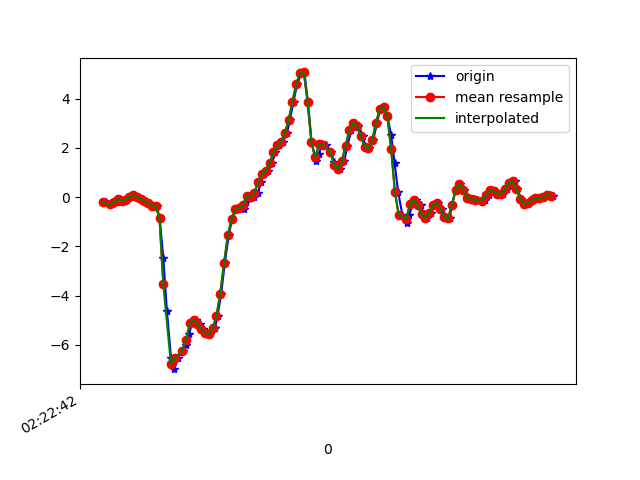

Data behind this chart, as committed beside it:
1617762163059, 457799753408206, -0.21677633, 0.13019203, 0.02208814
1617762163088, 457799772429038, -0.2937, -0.1948, 0.02331
1617762163104, 457799791474670, -0.1728, 0.1962, 0.01964
1617762163114, 457799810520286, -0.2156, -0.09461, 0.03308
1617762163132, 457799829541118, -0.07628, 0.02268, 0.00254
1617762163152, 457799848560382, -0.1423, -0.1826, 0.03308
1617762163171, 457799867578670, -0.1032, -0.1838, -0.003568
1617762163189, 457799886621758, 0.01535, 0.09965, 0.01964
1617762163208, 457799905640094, 0.0801, -0.1386, 0.03553
1617762163227, 457799924683166, 0.01535, 0.1204, 0.02453
1617762163251, 457799943726270, -0.08483, -0.1887, 0.06118
1617762163265, 457799962735870, -0.1655, 0.09232, 0.03308
1617762163284, 457799981751966, -0.2327, 0.06911, 0.1113
1617762163306, 457800000792894, -0.3548, -0.1068, 0.1162
1617762163325, 457800019808990, -0.3475, 0.1241, 0.154
1617762163341, 457800038849886, -0.8667, -0.2632, 0.3153
1617762163360, 457800057887070, -2.454, -0.1667, 0.4741
1617762163379, 457800076902974, -4.627, 0.01535, 0.7808
1617762163401, 457800095943678, -6.55, -0.3377, 0.9286
1617762163418, 457800114984382, -6.986, -0.4611, 1.037
1617762163437, 457800134025086, -6.547, -0.681, 1.119
1617762163462, 457800153025054, -6.244, -1.079, 1.057
1617762163481, 457800172065054, -6.015, -1.559, 0.9188
1617762163494, 457800191105118, -5.564, -1.804, 0.7612
1617762163513, 457800210120286, -5.122, -1.927, 0.672
1617762163532, 457800229160286, -4.983, -2.125, 0.6036
1617762163555, 457800248200286, -5.144, -2.311, 0.4082
1617762163570, 457800267200478, -5.343, -2.454, 0.2041
1617762163588, 457800286239902, -5.529, -2.479, -0.06099
1617762163608, 457800305279390, -5.556, -2.39, -0.3298
1617762163632, 457800324294046, -5.331, -2.416, -0.5314
1617762163646, 457800343333534, -4.812, -2.393, -0.6132
1617762163665, 457800362358302, -3.916, -2.238, -0.5692
1617762163684, 457800381372446, -2.671, -1.998, -0.524
1617762163705, 457800400411422, -1.541, -1.709, -0.5057
1617762163722, 457800419425566, -0.9022, -1.37, -0.5057
1617762163741, 457800438464542, -0.4966, -1.005, -0.3738
1617762163760, 457800457509214, -0.433, -0.6322, -0.1587
1617762163783, 457800476523614, -0.4733, -0.1911, -0.0671
1617762163798, 457800495562782, -0.2046, 0.311, -0.1135
1617762163817, 457800514601886, 0.03001, 0.8632, -0.08909
1617762163836, 457800533616222, 0.01047, 1.395, 0.05507
1617762163859, 457800552655390, 0.1742, 1.975, 0.1479
1617762163874, 457800571831523, 0.6201, 2.569, 0.1235
1617762163893, 457800590846179, 0.9536, 3.153, 0.1015
1617762163914, 457800609885667, 1.068, 3.71, 0.1528
1617762163933, 457800628925091, 1.381, 4.183, 0.2286
1617762163950, 457800647939811, 1.824, 4.739, 0.2444
1617762163969, 457800666978083, 2.098, 5.275, 0.1149
1617762163989, 457800686017507, 2.25, 5.508, -0.1135
1617762164012, 457800705032163, 2.601, 5.693, -0.3542
1617762164026, 457800724071651, 3.121, 5.654, -0.6205
1617762164046, 457800743111011, 3.877, 5.32, -1.007
1617762164065, 457800762115683, 4.594, 5.241, -1.29
1617762164088, 457800781154915, 5.021, 5.155, -1.553
1617762164103, 457800800194147, 5.062, 4.334, -1.69
1617762164122, 457800819208547, 3.871, 3.379, -1.852
1617762164141, 457800838247779, 2.234, 2.685, -2.017
1617762164164, 457800857287011, 1.464, 2.091, -1.887
1617762164179, 457800876298851, 1.756, 1.505, -1.527
1617762164198, 457800895338083, 2.141, 1.032, -1.209
... 64 more rows
